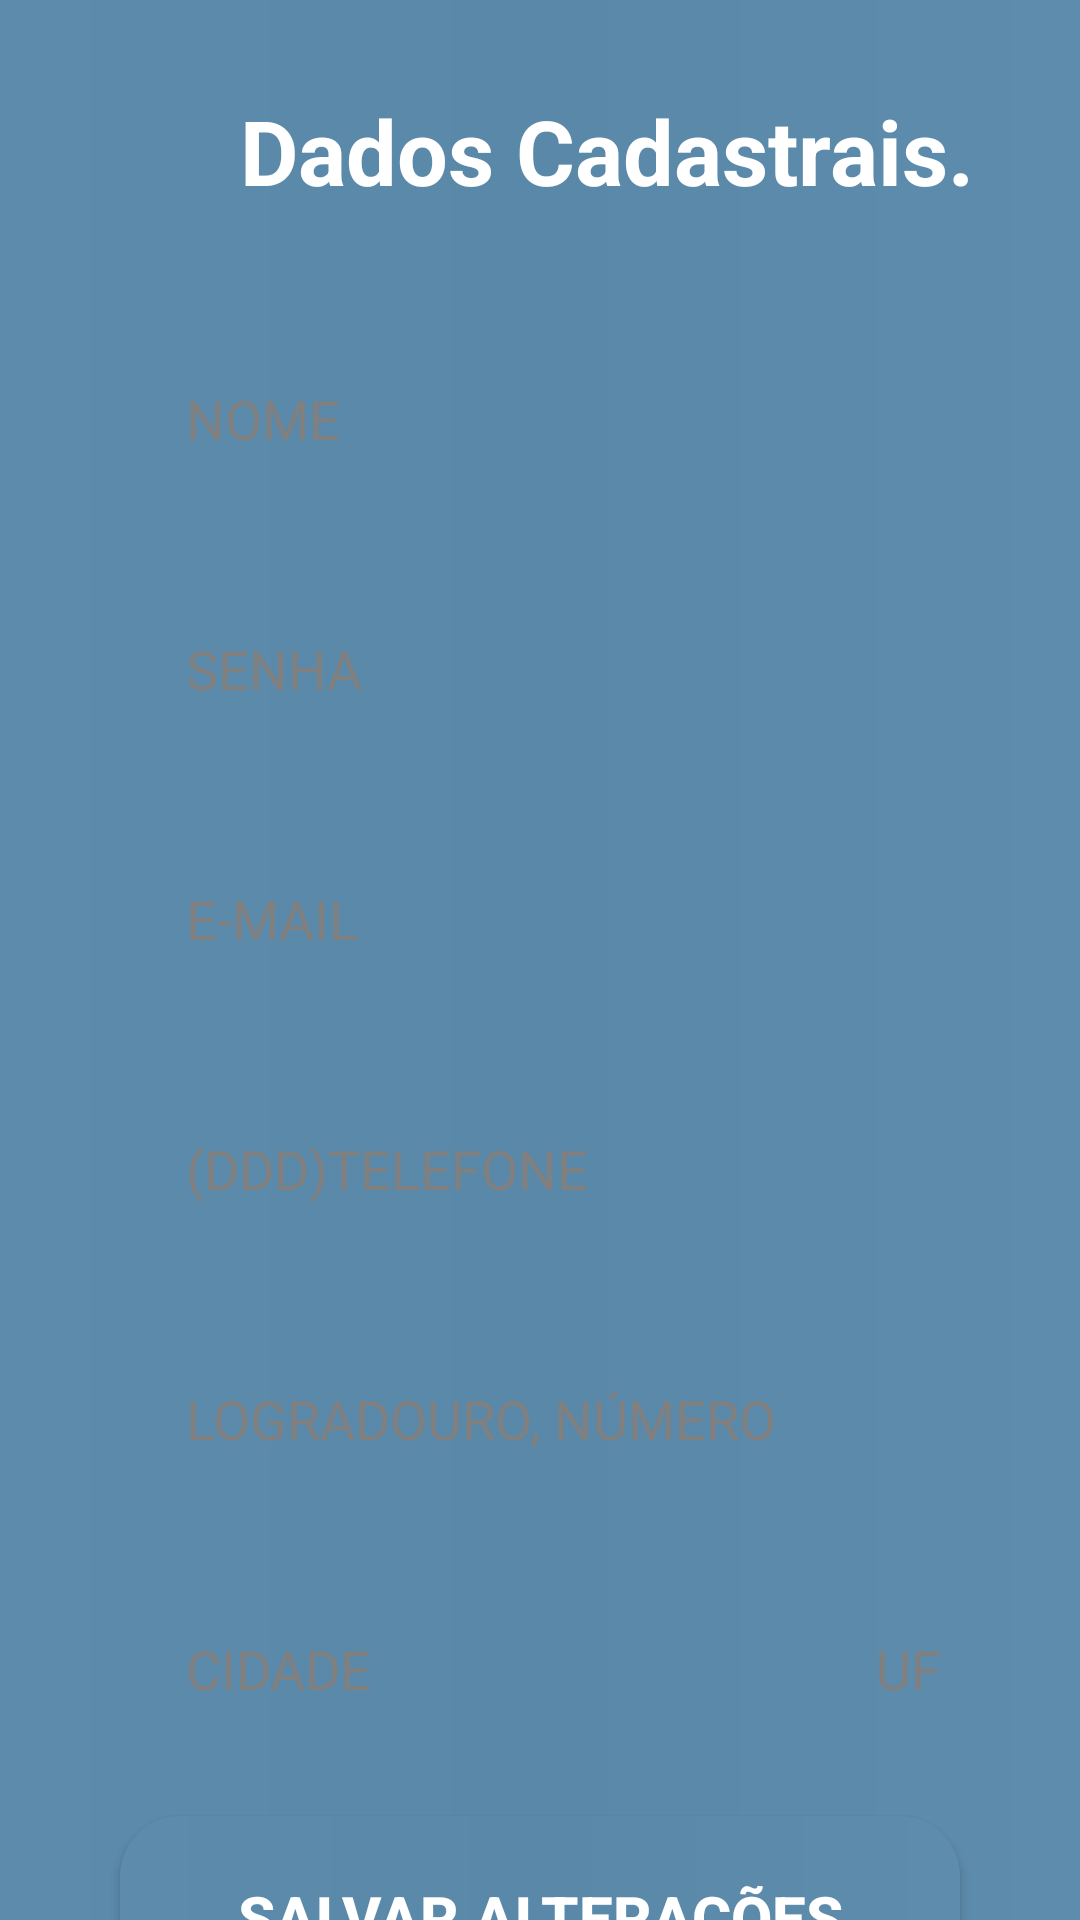

The Android layout XML behind this screen, and the referenced resources:
<!-- AndroidManifest.xml: application theme Theme.AppTCC -->
<!-- res/layout/activity_form_conta_tutor.xml -->
<?xml version="1.0" encoding="utf-8"?>
<androidx.constraintlayout.widget.ConstraintLayout xmlns:android="http://schemas.android.com/apk/res/android"
    xmlns:app="http://schemas.android.com/apk/res-auto"
    xmlns:tools="http://schemas.android.com/tools"
    android:id="@+id/main"
    android:layout_width="match_parent"
    android:layout_height="match_parent"
    android:background="@drawable/background"
    tools:context=".FormContaTutor">

    <TextView
        android:id="@+id/title_cad"
        android:layout_width="wrap_content"
        android:layout_height="wrap_content"
        android:text="Dados Cadastrais."
        android:textSize="30sp"
        android:textStyle="bold"
        android:textColor="@color/white"
        android:layout_marginTop="30dp"
        android:layout_marginLeft="80dp"
        app:layout_constraintStart_toStartOf="parent"
        app:layout_constraintStart_toEndOf="parent"
        app:layout_constraintTop_toTopOf="parent"
        />

    <View
        android:id="@+id/containerComponents"
        style="@style/ContainerComponents2"
        app:layout_constraintTop_toBottomOf="@id/title_cad"
        app:layout_constraintStart_toStartOf="parent"
        app:layout_constraintEnd_toEndOf="parent"
        />

    <EditText
        android:id="@+id/edt_nomet"
        style="@style/Edit_Text"
        app:layout_constraintTop_toTopOf="@id/containerComponents"
        app:layout_constraintStart_toStartOf="@id/containerComponents"
        app:layout_constraintEnd_toEndOf="@id/containerComponents"
        android:hint="NOME"
        android:inputType="text"
        />

    <EditText
        android:id="@+id/edt_senhat"
        style="@style/Edit_Text"
        app:layout_constraintTop_toBottomOf="@id/edt_nomet"
        app:layout_constraintStart_toStartOf="@id/containerComponents"
        app:layout_constraintEnd_toEndOf="@id/containerComponents"
        android:hint="SENHA"
        android:inputType="textPassword"
        />

    <EditText
        android:id="@+id/edt_emailt"
        style="@style/Edit_Text"
        app:layout_constraintTop_toBottomOf="@id/edt_senhat"
        app:layout_constraintStart_toStartOf="@id/containerComponents"
        app:layout_constraintEnd_toEndOf="@id/containerComponents"
        android:hint="E-MAIL"
        android:inputType="textEmailAddress"
        />

    <EditText
        android:id="@+id/edt_telt"
        style="@style/Edit_Text"
        android:maxLength="11"
        app:layout_constraintTop_toBottomOf="@id/edt_emailt"
        app:layout_constraintStart_toStartOf="@id/containerComponents"
        app:layout_constraintEnd_toEndOf="@id/containerComponents"
        android:hint="(DDD)TELEFONE"
        android:inputType="phone"
        />

    <EditText
        android:id="@+id/edt_endt"
        style="@style/Edit_Text"
        app:layout_constraintTop_toBottomOf="@id/edt_telt"
        app:layout_constraintStart_toStartOf="@id/containerComponents"
        app:layout_constraintEnd_toEndOf="@id/containerComponents"
        android:hint="LOGRADOURO, NÚMERO"
        android:inputType="text"
        />

    <EditText
        android:id="@+id/edt_cidadet"
        style="@style/Edit_Text2"
        android:layout_width="245dp"
        app:layout_constraintTop_toBottomOf="@id/edt_endt"
        app:layout_constraintStart_toStartOf="@id/containerComponents"
        android:hint="CIDADE"
        android:inputType="text"
        />

    <EditText
        android:id="@+id/edt_uft"
        style="@style/Edit_Text3"
        android:layout_width="70dp"
        android:maxLength="2"
        app:layout_constraintTop_toBottomOf="@id/edt_endt"
        app:layout_constraintStart_toStartOf="@id/edt_cidadet"
        app:layout_constraintEnd_toEndOf="@id/containerComponents"
        android:hint="UF"
        android:inputType="text"
        android:textAllCaps="true"
        />

    <androidx.appcompat.widget.AppCompatButton
        android:id="@+id/btn_cadtutor"
        style="@style/Button"
        android:text="SALVAR ALTERAÇÕES"
        android:textSize="20sp"
        app:layout_constraintTop_toBottomOf="@id/edt_cidadet"
        app:layout_constraintEnd_toStartOf="parent"
        app:layout_constraintStart_toEndOf="parent"
        />

    <TextView
        android:id="@+id/tv_excluir_conta"
        android:layout_width="wrap_content"
        android:layout_height="wrap_content"
        android:text="Excluir Conta"
        android:textSize="16sp"
        android:textStyle="bold"
        android:textColor="@color/white"
        android:layout_marginTop="16dp"
        android:clickable="true"
        android:focusable="true"
        app:layout_constraintTop_toBottomOf="@id/containerComponents"
        app:layout_constraintStart_toStartOf="parent"
        app:layout_constraintEnd_toEndOf="parent" />
</androidx.constraintlayout.widget.ConstraintLayout>
<!-- resources referenced by this layout -->
<resources>
  <color name="white">#FFFFFFFF</color>
  <!-- drawable background (drawable) -->
  <?xml version="1.0" encoding="utf-8"?>
  <shape xmlns:android="http://schemas.android.com/apk/res/android">
      <gradient
          android:startColor="@color/blue"
          android:centerColor="@color/blue2"
          android:endColor="@color/blue3"
          />
  </shape>
  <style name="Button">
          <item name="android:layout_width">match_parent</item>
          <item name="android:layout_height">wrap_content</item>
          <item name="android:layout_marginLeft">40dp</item>
          <item name="android:layout_marginRight">40dp</item>
          <item name="android:layout_marginTop">15dp</item>
          <item name="android:background">@drawable/button</item>
          <item name="android:textColor">@color/white</item>
          <item name="android:textSize">18sp</item>
          <item name="android:textStyle">bold</item>
          <item name="android:padding">20dp</item>
      </style>
  <style name="ContainerComponents2">
          <item name="android:layout_width">match_parent</item>
          <item name="android:layout_height">600dp</item>
          <item name="android:background">@drawable/container_components</item>
          <item name="android:layout_margin">20dp</item>
      </style>
  <style name="Edit_Text">
          <item name="android:layout_width">match_parent</item>
          <item name="android:layout_height">wrap_content</item>
          <item name="android:background">@drawable/edit_text</item>
          <item name="android:padding">22dp</item>
          <item name="android:maxLines">1</item>
          <item name="android:layout_marginLeft">40dp</item>
          <item name="android:layout_marginRight">40dp</item>
          <item name="android:layout_marginTop">15dp</item>
          <item name="android:textColorHint">@color/gray</item>
          <item name="android:textColor">@color/black</item>
      </style>
  <style name="Edit_Text2">
          <item name="android:layout_width">match_parent</item>
          <item name="android:layout_height">wrap_content</item>
          <item name="android:background">@drawable/edit_text</item>
          <item name="android:padding">22dp</item>
          <item name="android:maxLines">1</item>
          <item name="android:layout_marginLeft">20dp</item>
          <item name="android:layout_marginRight">40dp</item>
          <item name="android:layout_marginTop">15dp</item>
          <item name="android:textColorHint">@color/gray</item>
          <item name="android:textColor">@color/black</item>
      </style>
  <style name="Edit_Text3">
          <item name="android:layout_width">match_parent</item>
          <item name="android:layout_height">wrap_content</item>
          <item name="android:background">@drawable/edit_text</item>
          <item name="android:padding">22dp</item>
          <item name="android:maxLines">1</item>
          <item name="android:layout_marginLeft">250dp</item>
          <item name="android:layout_marginRight">20dp</item>
          <item name="android:layout_marginTop">15dp</item>
          <item name="android:textColorHint">@color/gray</item>
          <item name="android:textColor">@color/black</item>
      </style>
  <style name="Theme.AppTCC" parent="Base.Theme.AppTCC" />
  <color name="blue">#5C8BAB</color>
  <color name="blue2">#5988A8</color>
  <color name="blue3">#5E8CAD</color>
  <!-- drawable button (drawable) -->
  <?xml version="1.0" encoding="utf-8"?>
  <shape xmlns:android="http://schemas.android.com/apk/res/android">
      <corners android:radius="20dp"/>
      <gradient
          android:startColor="@color/blue"
          android:centerColor="@color/blue2"
          android:endColor="@color/blue3"/>
  </shape>
  <color name="gray">#808080</color>
  <color name="black">#FF000000</color>
  <style name="Base.Theme.AppTCC" parent="Theme.Material3.DayNight.NoActionBar">
          
          
      </style>
</resources>
